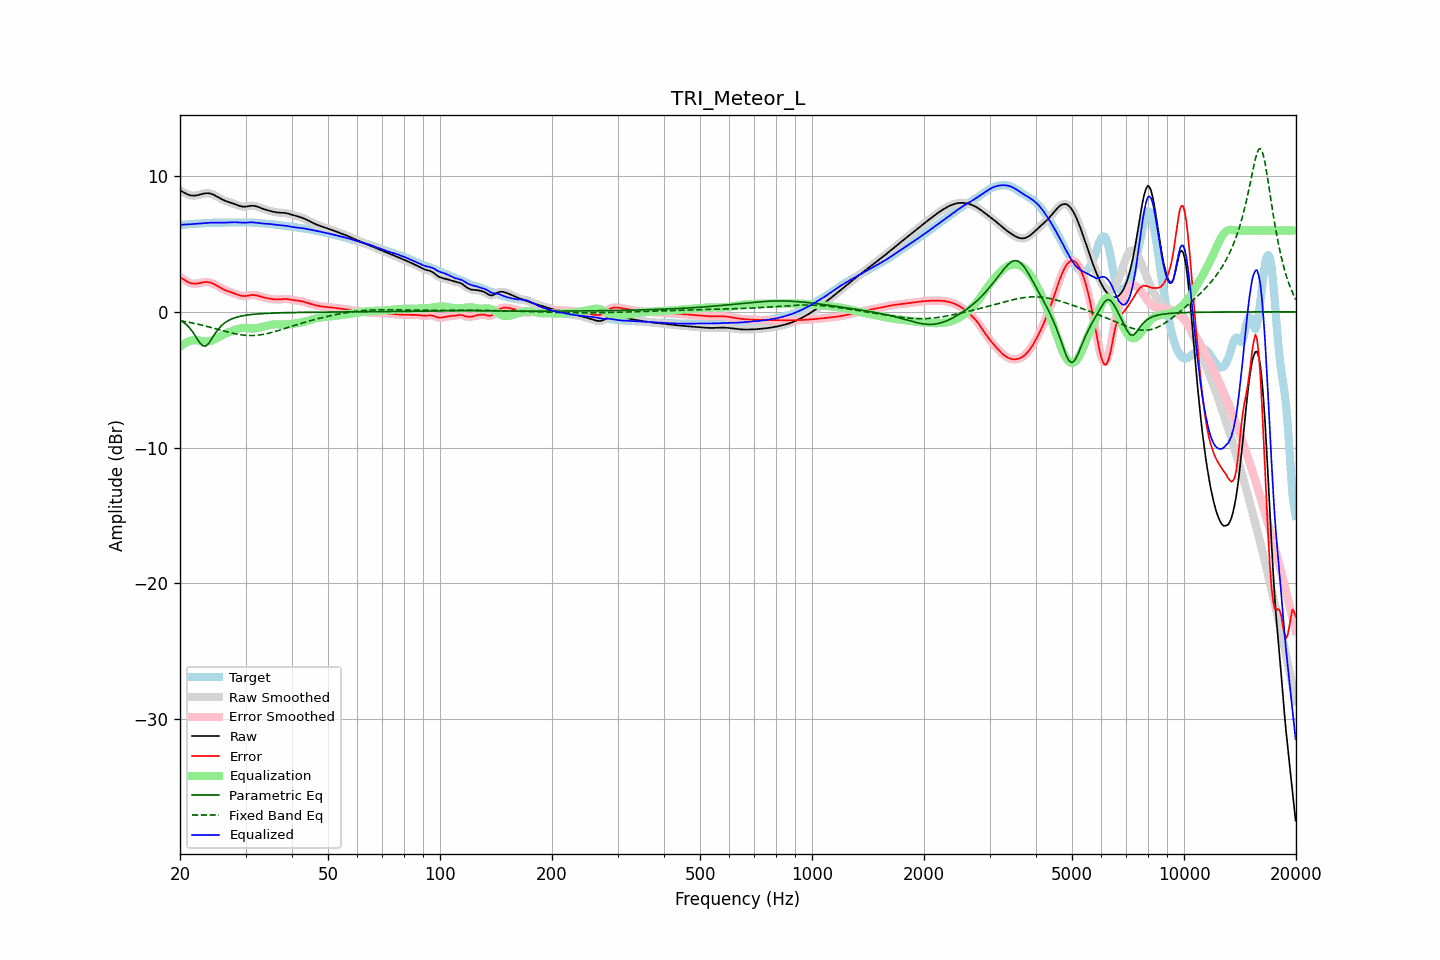

The file beside this chart, header and first rows:
frequency, raw, error, smoothed, error_smoothed, equalization, parametric_eq, fixed_band_eq, equalized_raw, equalized_smoothed, target
20.00, 8.97, 2.56, 8.97, 2.56, -2.58, -0.62, -0.65, 6.39, 6.39, 6.40
20.20, 8.90, 2.49, 8.89, 2.48, -2.48, -0.69, -0.67, 6.41, 6.41, 6.41
20.40, 8.83, 2.41, 8.82, 2.41, -2.39, -0.76, -0.69, 6.43, 6.43, 6.42
20.61, 8.76, 2.33, 8.76, 2.33, -2.32, -0.85, -0.71, 6.44, 6.44, 6.42
20.81, 8.70, 2.26, 8.70, 2.26, -2.25, -0.94, -0.73, 6.45, 6.45, 6.44
21.02, 8.65, 2.19, 8.65, 2.19, -2.20, -1.06, -0.76, 6.45, 6.45, 6.45
21.23, 8.60, 2.14, 8.61, 2.14, -2.15, -1.19, -0.78, 6.45, 6.46, 6.46
21.44, 8.58, 2.11, 8.58, 2.11, -2.12, -1.34, -0.80, 6.46, 6.46, 6.48
21.66, 8.57, 2.09, 8.57, 2.08, -2.09, -1.49, -0.83, 6.48, 6.47, 6.49
21.87, 8.57, 2.07, 8.57, 2.08, -2.08, -1.68, -0.85, 6.48, 6.49, 6.49
22.09, 8.58, 2.08, 8.58, 2.08, -2.09, -1.86, -0.88, 6.49, 6.49, 6.50
22.31, 8.60, 2.09, 8.60, 2.09, -2.10, -2.05, -0.91, 6.50, 6.50, 6.51
22.54, 8.63, 2.12, 8.63, 2.12, -2.12, -2.23, -0.93, 6.51, 6.51, 6.52
22.76, 8.66, 2.14, 8.67, 2.14, -2.14, -2.36, -0.96, 6.52, 6.52, 6.52
22.99, 8.70, 2.17, 8.70, 2.17, -2.16, -2.49, -0.99, 6.54, 6.53, 6.53
23.22, 8.72, 2.19, 8.72, 2.19, -2.18, -2.51, -1.02, 6.55, 6.55, 6.54
23.45, 8.74, 2.20, 8.74, 2.20, -2.19, -2.52, -1.05, 6.56, 6.55, 6.54
23.69, 8.75, 2.20, 8.75, 2.20, -2.18, -2.41, -1.08, 6.56, 6.56, 6.55
23.92, 8.74, 2.18, 8.74, 2.18, -2.17, -2.30, -1.11, 6.57, 6.57, 6.56
24.16, 8.72, 2.15, 8.72, 2.15, -2.14, -2.12, -1.14, 6.57, 6.57, 6.56
24.40, 8.68, 2.11, 8.68, 2.11, -2.10, -1.94, -1.17, 6.58, 6.58, 6.57
24.65, 8.63, 2.06, 8.63, 2.05, -2.05, -1.75, -1.21, 6.58, 6.57, 6.57
24.89, 8.57, 1.99, 8.57, 1.99, -1.99, -1.57, -1.24, 6.57, 6.57, 6.57
25.14, 8.50, 1.93, 8.50, 1.93, -1.93, -1.41, -1.27, 6.57, 6.57, 6.57
25.39, 8.43, 1.86, 8.43, 1.86, -1.86, -1.25, -1.30, 6.57, 6.57, 6.57
25.65, 8.37, 1.79, 8.37, 1.79, -1.79, -1.12, -1.34, 6.57, 6.57, 6.58
25.91, 8.30, 1.72, 8.30, 1.72, -1.73, -0.99, -1.37, 6.57, 6.57, 6.58
26.16, 8.24, 1.66, 8.25, 1.66, -1.67, -0.89, -1.40, 6.57, 6.58, 6.58
26.43, 8.19, 1.61, 8.19, 1.61, -1.61, -0.79, -1.43, 6.58, 6.58, 6.59
26.69, 8.15, 1.56, 8.15, 1.56, -1.56, -0.72, -1.46, 6.59, 6.59, 6.59
26.96, 8.11, 1.51, 8.11, 1.51, -1.52, -0.64, -1.50, 6.59, 6.59, 6.59
27.23, 8.07, 1.47, 8.07, 1.47, -1.47, -0.59, -1.52, 6.60, 6.60, 6.60
27.50, 8.03, 1.43, 8.03, 1.43, -1.43, -0.53, -1.55, 6.60, 6.60, 6.60
27.77, 7.99, 1.39, 7.99, 1.39, -1.38, -0.48, -1.58, 6.61, 6.61, 6.60
28.05, 7.95, 1.35, 7.95, 1.35, -1.34, -0.44, -1.61, 6.61, 6.61, 6.60
28.33, 7.90, 1.30, 7.90, 1.30, -1.30, -0.40, -1.63, 6.60, 6.60, 6.60
28.62, 7.85, 1.26, 7.85, 1.26, -1.26, -0.37, -1.65, 6.60, 6.60, 6.59
28.90, 7.81, 1.22, 7.81, 1.22, -1.23, -0.34, -1.67, 6.59, 6.59, 6.59
29.19, 7.78, 1.19, 7.78, 1.19, -1.20, -0.31, -1.69, 6.58, 6.58, 6.59
29.48, 7.76, 1.16, 7.76, 1.17, -1.19, -0.29, -1.71, 6.57, 6.57, 6.59
29.78, 7.75, 1.16, 7.75, 1.16, -1.18, -0.27, -1.72, 6.57, 6.57, 6.59
30.08, 7.76, 1.17, 7.76, 1.17, -1.18, -0.25, -1.73, 6.58, 6.58, 6.59
30.38, 7.78, 1.19, 7.78, 1.19, -1.19, -0.23, -1.74, 6.58, 6.59, 6.59
30.68, 7.80, 1.21, 7.80, 1.21, -1.21, -0.22, -1.74, 6.60, 6.59, 6.59
30.99, 7.82, 1.23, 7.82, 1.23, -1.22, -0.20, -1.74, 6.60, 6.60, 6.58
31.30, 7.82, 1.24, 7.82, 1.24, -1.22, -0.19, -1.74, 6.60, 6.60, 6.58
31.61, 7.82, 1.24, 7.81, 1.24, -1.22, -0.18, -1.74, 6.59, 6.59, 6.57
31.93, 7.79, 1.23, 7.79, 1.23, -1.21, -0.17, -1.73, 6.58, 6.58, 6.57
32.24, 7.76, 1.20, 7.76, 1.20, -1.19, -0.16, -1.72, 6.56, 6.56, 6.56
32.57, 7.72, 1.17, 7.72, 1.17, -1.17, -0.15, -1.71, 6.55, 6.55, 6.55
32.89, 7.67, 1.13, 7.67, 1.13, -1.14, -0.14, -1.69, 6.53, 6.53, 6.54
33.22, 7.63, 1.10, 7.63, 1.10, -1.11, -0.13, -1.68, 6.52, 6.52, 6.53
33.55, 7.58, 1.07, 7.58, 1.07, -1.07, -0.12, -1.66, 6.51, 6.51, 6.52
33.89, 7.54, 1.04, 7.54, 1.04, -1.04, -0.12, -1.63, 6.50, 6.50, 6.51
34.23, 7.51, 1.01, 7.51, 1.01, -1.01, -0.11, -1.61, 6.50, 6.50, 6.49
34.57, 7.47, 0.99, 7.47, 0.99, -0.99, -0.11, -1.58, 6.49, 6.49, 6.48
34.92, 7.44, 0.97, 7.44, 0.97, -0.96, -0.10, -1.55, 6.48, 6.48, 6.47
35.27, 7.41, 0.95, 7.41, 0.95, -0.95, -0.10, -1.52, 6.46, 6.46, 6.46
35.62, 7.38, 0.93, 7.38, 0.93, -0.93, -0.09, -1.49, 6.45, 6.45, 6.45
35.97, 7.36, 0.92, 7.36, 0.92, -0.92, -0.09, -1.45, 6.43, 6.43, 6.44
... 635 more rows
